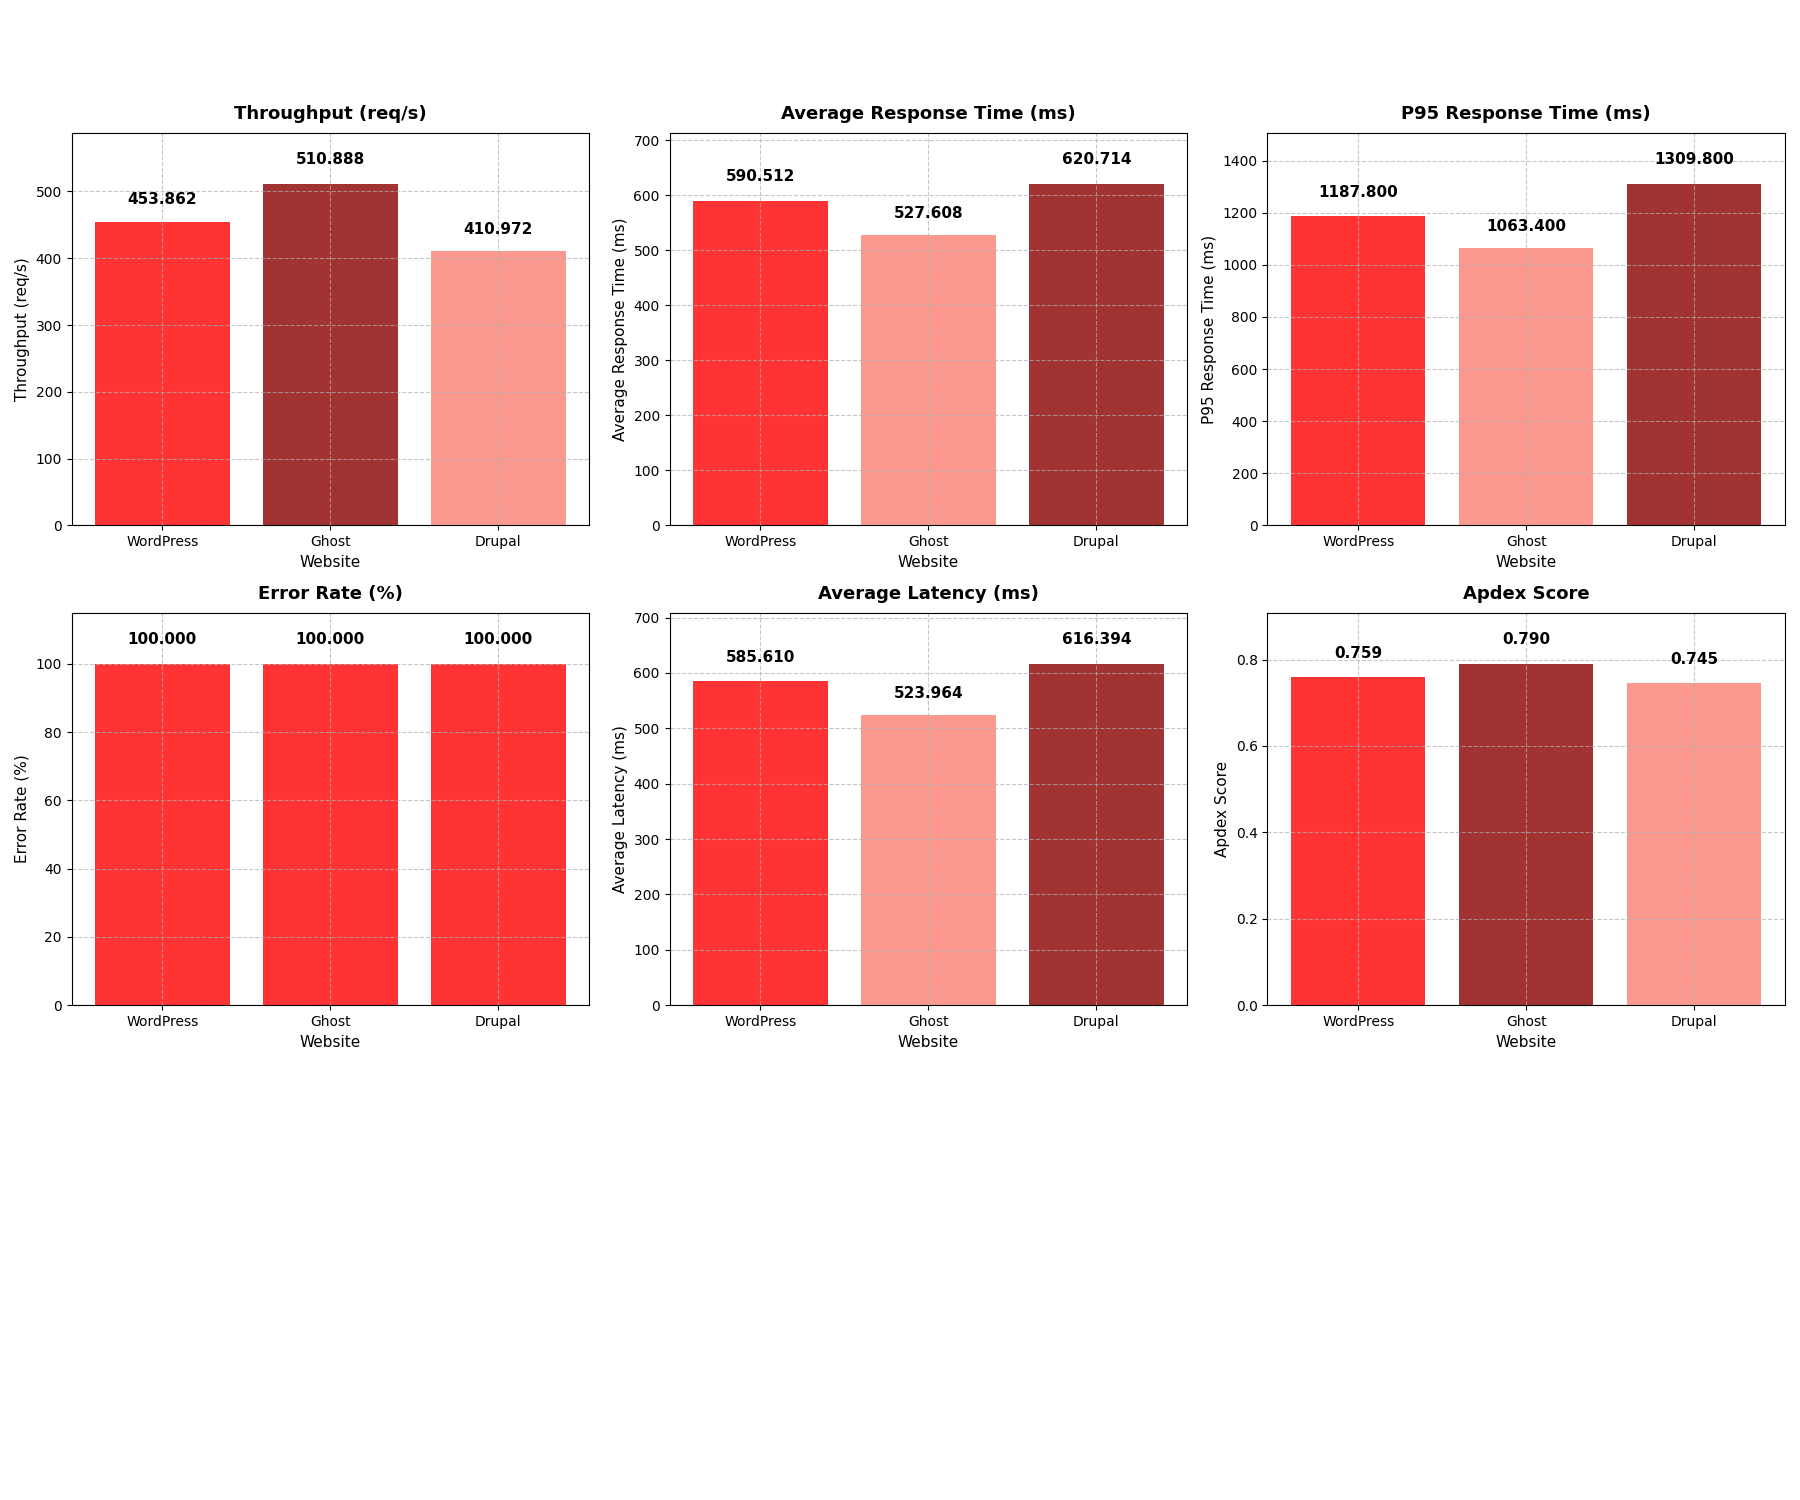

Source data for this figure (header and first rows):
website, avg_response (ms), p95_response (ms), avg_latency (ms), error_rate (%), throughput (req/s), cache none (%), waf active (%), apdex
WordPress, 590.5, 1188, 585.6, 100.0, 453.9, 100.0, 99.98, 0.759
Ghost, 527.6, 1063, 524, 100.0, 510.9, 100.0, 99.98, 0.79
Drupal, 620.7, 1310, 616.4, 100.0, 411, 100.0, 99.98, 0.745
